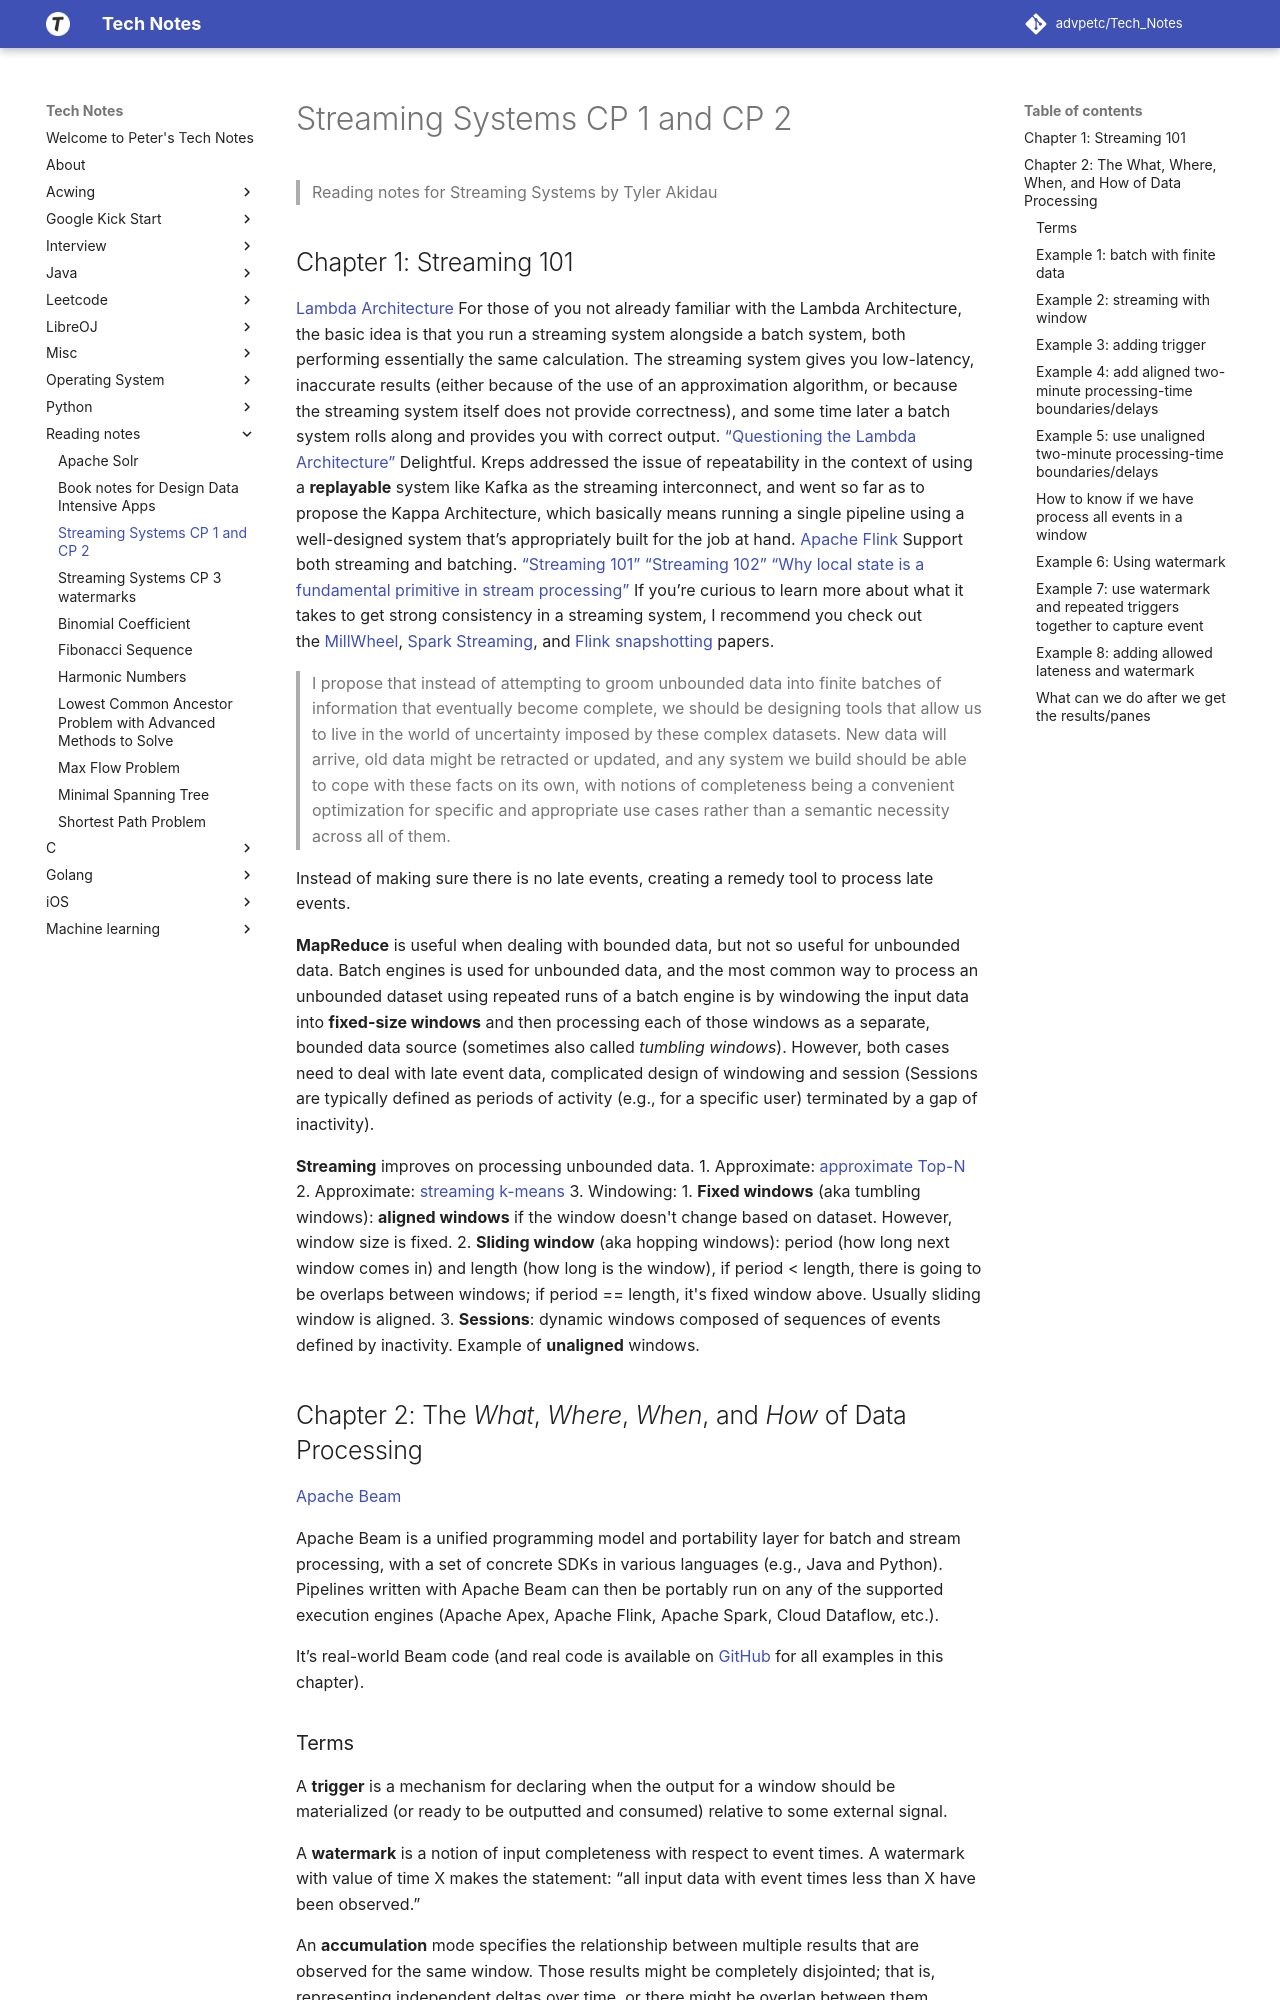

repository: advpetc/tech_notes · page: Reading notes/Streaming Systems CP 1 and CP 2/index.html · generator: mkdocs

> Reading notes for Streaming Systems by Tyler Akidau

## Chapter 1: Streaming 101
[Lambda Architecture](http://nathanmarz.com/blog/how-to-beat-the-cap-theorem.html)
For those of you not already familiar with the Lambda Architecture, the basic idea is that you run a streaming system alongside a batch system, both performing essentially the same calculation. The streaming system gives you low-latency, inaccurate results (either because of the use of an approximation algorithm, or because the streaming system itself does not provide correctness), and some time later a batch system rolls along and provides you with correct output.
[“Questioning the Lambda Architecture”](https://oreil.ly/2LSEdqz)
Delightful. Kreps addressed the issue of repeatability in the context of using a **replayable** system like Kafka as the streaming interconnect, and went so far as to propose the Kappa Architecture, which basically means running a single pipeline using a well-designed system that’s appropriately built for the job at hand.
[Apache Flink](http://flink.apache.org/)
Support both streaming and batching.
[“Streaming 101”](http://oreil.ly/1p1AKux)
[“Streaming 102”](http://oreil.ly/1TV7YGU)
[“Why local state is a fundamental primitive in stream processing”](https://oreil.ly/2l8asqf)
If you’re curious to learn more about what it takes to get strong consistency in a streaming system, I recommend you check out the [MillWheel](http://bit.ly/2Muob70), [Spark Streaming](http://bit.ly/2Mrq8Be), and [Flink snapshotting](http://bit.ly/2t4DGK0) papers.


> I propose that instead of attempting to groom unbounded data into finite batches of information that eventually become complete, we should be designing tools that allow us to live in the world of uncertainty imposed by these complex datasets. New data will arrive, old data might be retracted or updated, and any system we build should be able to cope with these facts on its own, with notions of completeness being a convenient optimization for specific and appropriate use cases rather than a semantic necessity across all of them.

Instead of making sure there is no late events, creating a remedy tool to process late events.

**MapReduce** is useful when dealing with bounded data, but not so useful for unbounded data. Batch engines is used for unbounded data, and the most common way to process an unbounded dataset using repeated runs of a batch engine is by windowing the input data into **fixed-size windows** and then processing each of those windows as a separate, bounded data source (sometimes also called _tumbling windows_). However, both cases need to deal with late event data, complicated design of windowing and session (Sessions are typically defined as periods of activity (e.g., for a specific user) terminated by a gap of inactivity).

**Streaming** improves on processing unbounded data.
1. Approximate: [approximate Top-N](http://bit.ly/2JLcOG9)
2. Approximate: [streaming k-means](http://bit.ly/2JLQE6O)
3. Windowing:
	1. **Fixed windows** (aka tumbling windows): **aligned windows** if the window doesn't change based on dataset. However, window size is fixed.
	2. **Sliding window** (aka hopping windows): period (how long next window comes in) and length (how long is the window), if period < length, there is going to be overlaps between windows; if period == length, it's fixed window above. Usually sliding window is aligned.
	3. **Sessions**: dynamic windows composed of sequences of events defined by inactivity. Example of **unaligned** windows.

## Chapter 2: The _What_, _Where_, _When_, and _How_ of Data Processing

[Apache Beam](https://beam.apache.org/)

Apache Beam is a unified programming model and portability layer for batch and stream processing, with a set of concrete SDKs in various languages (e.g., Java and Python). Pipelines written with Apache Beam can then be portably run on any of the supported execution engines (Apache Apex, Apache Flink, Apache Spark, Cloud Dataflow, etc.).

It’s real-world Beam code (and real code is available on [GitHub](http://bit.ly/2KMsDwR) for all examples in this chapter).
